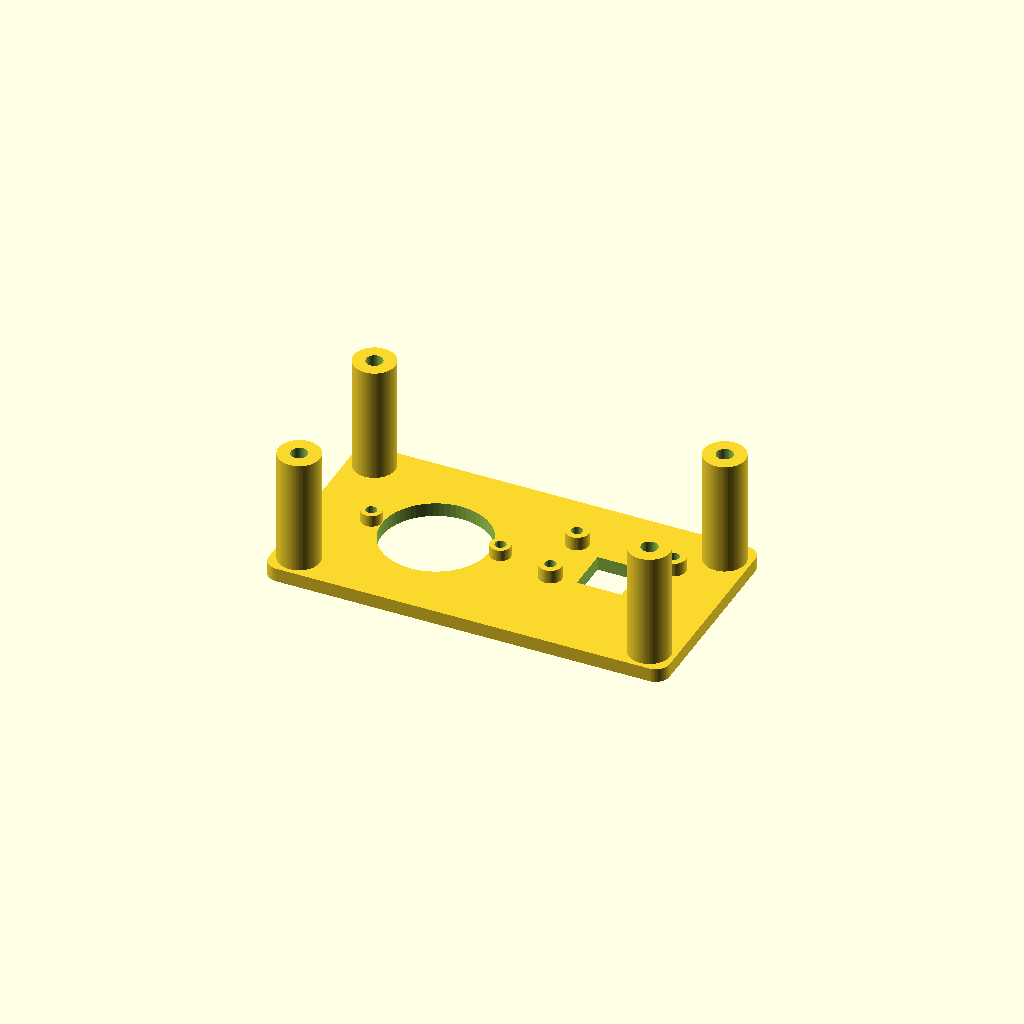
Cell 1: the model at its default parameters.
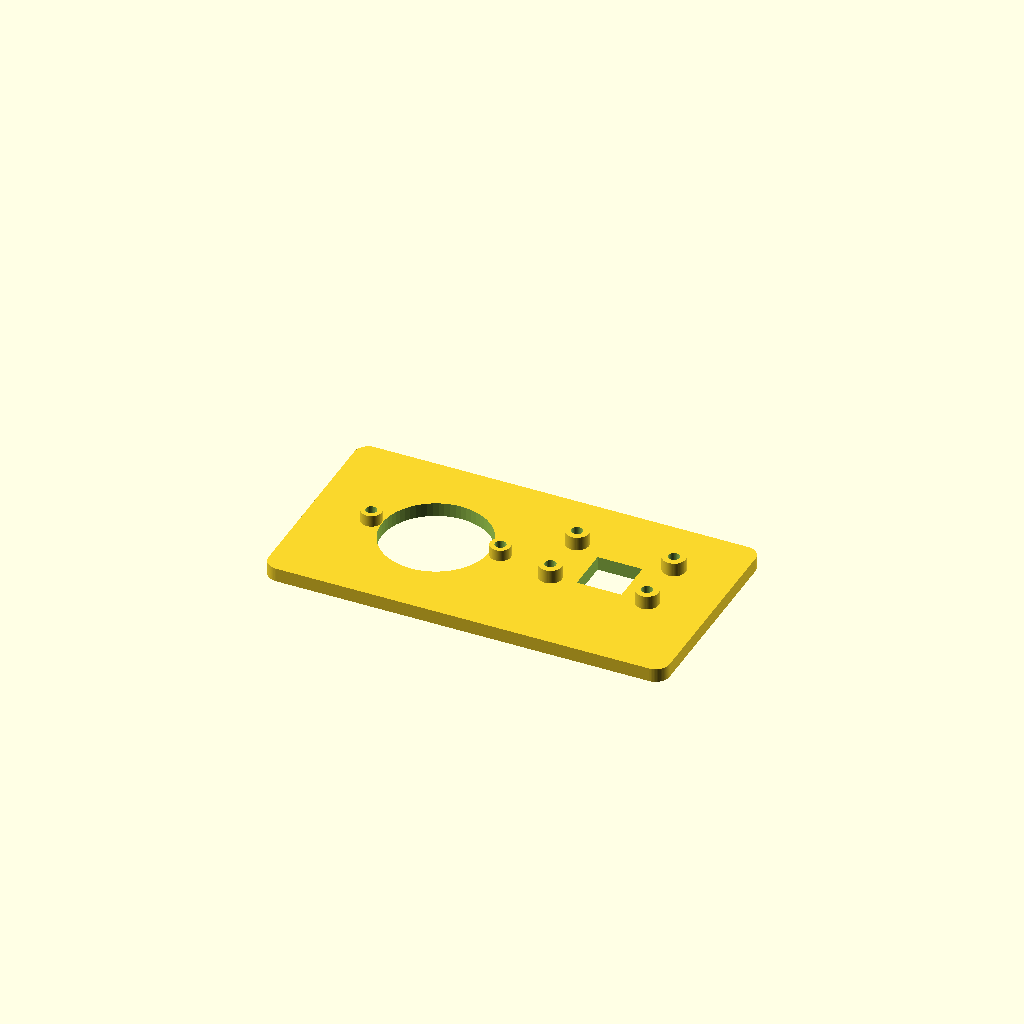
Cell 2: the same model with use_legs = false.
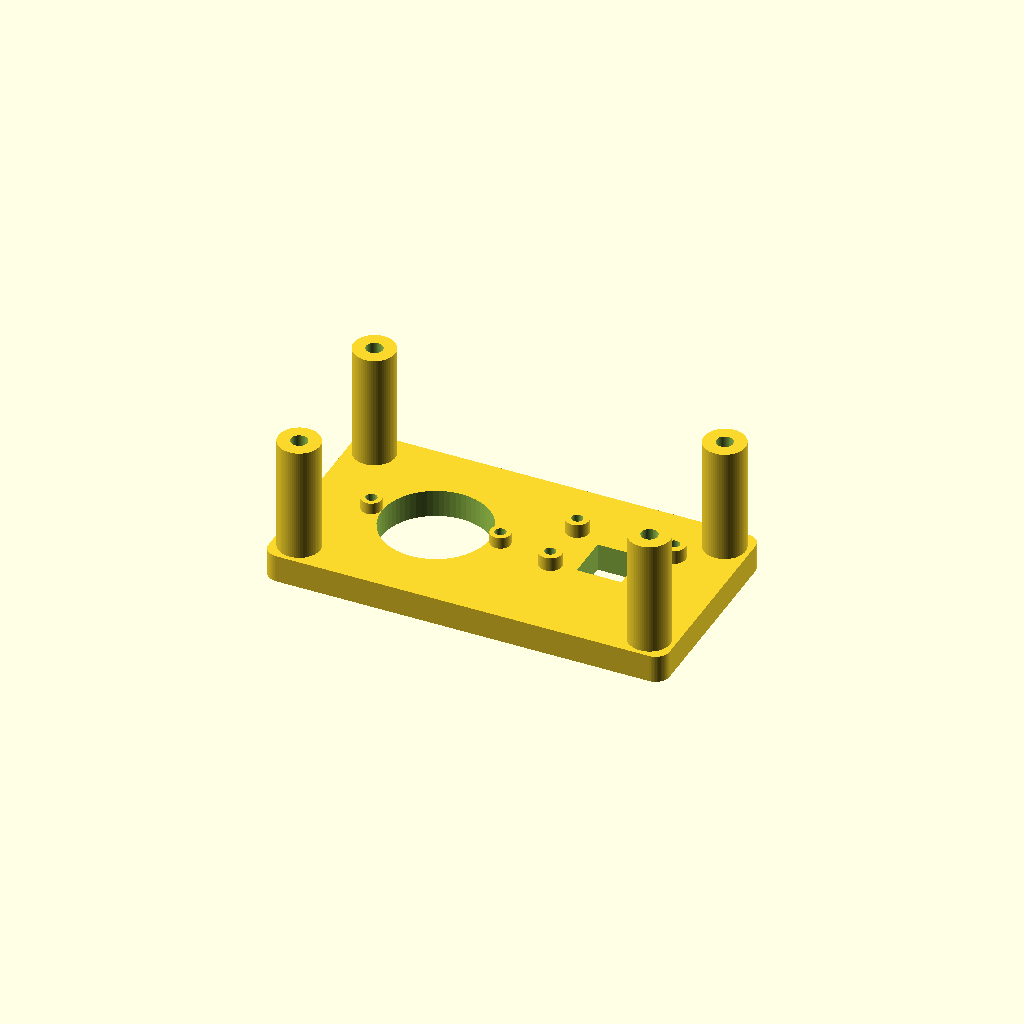
Cell 3 — plate_t set to 6, the other parameters unchanged.
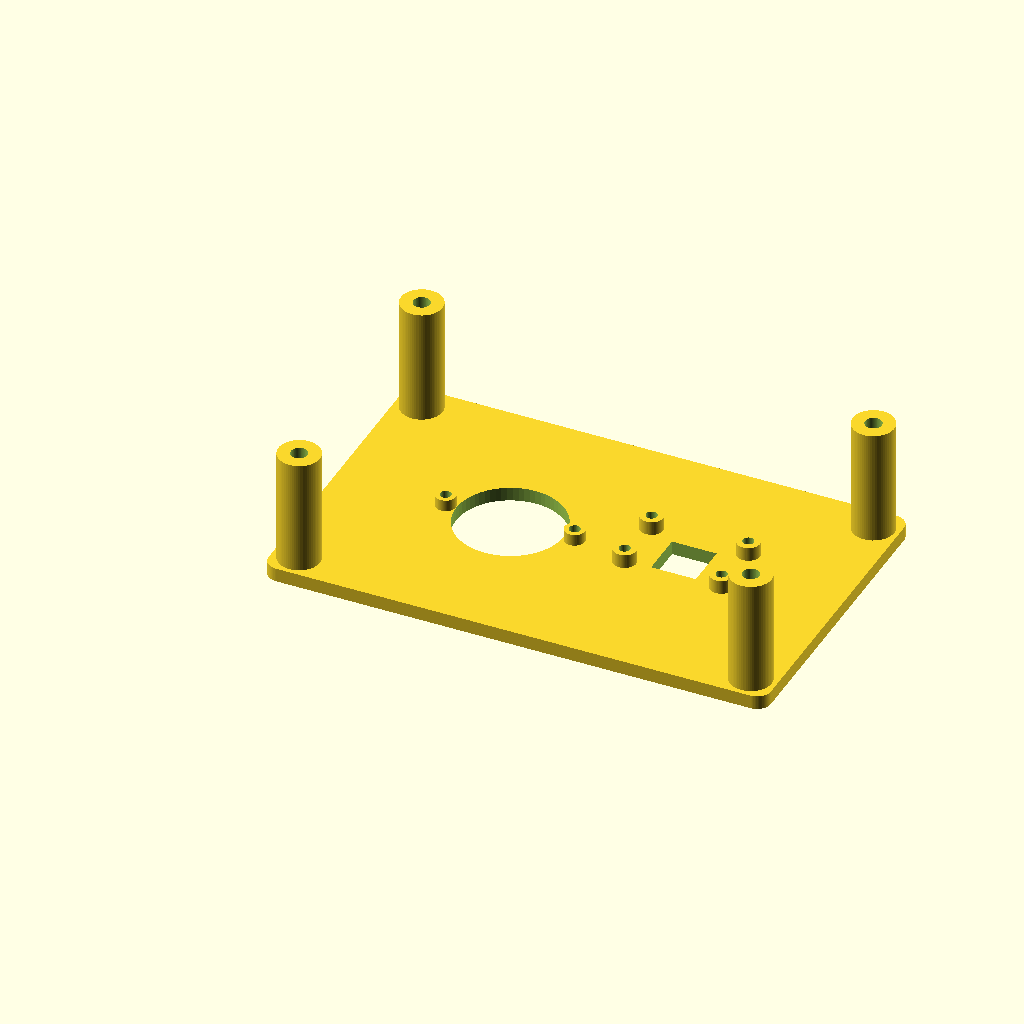
Cell 4 — margin set to 22, the other parameters unchanged.
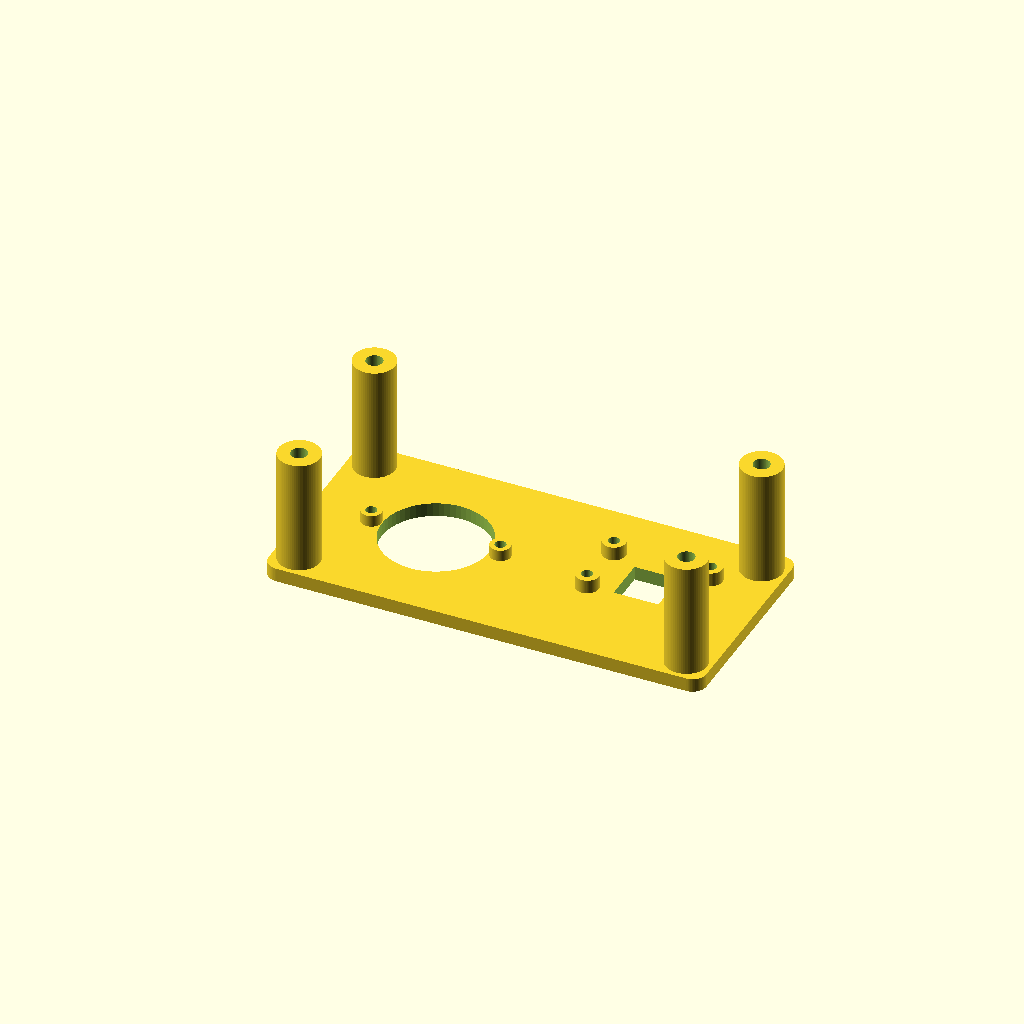
Cell 5: the same model with gap = 16.
One fixed orthographic camera (rotation 55°, 0°, 25°; colour scheme Cornfield) for every cell.
Source of the model, enclosure/catcam_plate.scad:
// CatCam sensor plate
// Flat mounting plate for a Raspberry Pi Camera v1.3 and an HC-SR501 PIR sensor.
//
// - Both boards mount on the BACK of the plate on standoffs (M2 screws + nuts).
// - The camera lens and the PIR dome poke through openings in the plate.
// - Optional corner legs hold the plate off the wall/shelf, leaving room for the
//   PIR's jumper wires and the camera ribbon behind it.
//
// Print orientation: FRONT FACE DOWN on the build plate (as modelled, front = z 0).
// The standoffs and legs grow upward, so no supports are needed.
//
// All dimensions are in mm. MEASURE YOUR BOARDS: the values marked (verify) come
// from typical specs, and cheap PIR boards in particular vary between batches.

/* [Plate] */
plate_t     = 3;     // plate thickness
margin      = 11;    // border around the boards (must clear the legs)
gap         = 8;     // space between camera and PIR boards
corner_r    = 3;     // plate corner rounding

/* [Resin tolerance] */
hole_comp   = 0.2;   // added to hole diameters (resin holes print slightly small)

/* [Camera - Pi Camera v1.3] */
cam_w            = 25;    // board width
cam_h            = 24;    // board height
cam_hole_inset   = 2;     // hole centers from the top and side edges
cam_hole_dx      = 21;    // horizontal hole spacing
cam_hole_dy      = 12.5;  // vertical hole spacing (from the top row down)
cam_lens_from_top = 9.5;  // lens center from the board's top edge (verify)
cam_lens_open    = 9.5;   // square opening for the 8.5 mm lens housing
cam_standoff_h   = 3;     // board-to-plate gap (clears the front-side connector)

/* [PIR - HC-SR501] */
pir_w            = 32;    // board width (verify)
pir_h            = 24;    // board height (verify)
pir_hole_dx      = 28;    // spacing of the two mounting holes (verify)
pir_dome_d       = 23.2;  // opening for the Fresnel dome (verify)
pir_standoff_h   = 2.5;   // board-to-plate gap = dome flange height (verify)

/* [Board screws (M2)] */
m2_clear_d  = 2.2;   // M2 clearance hole
standoff_d  = 5;     // camera standoff outer diameter
pir_standoff_d = 4.4; // PIR standoffs are slimmer so they clear the dome opening

/* [Mounting legs] */
use_legs    = true;
leg_h       = 25;    // leg height behind the plate (room for Dupont plugs + ribbon)
leg_d       = 9;     // leg diameter
leg_inset   = 5.5;   // leg center from the plate edges
mount_d     = 3.4;   // mounting screw hole (M3 / #4)
csk_d       = 6.5;   // countersink diameter on the front face (0 = none)

$fn = 64;

// ---------------------------------------------------------------------------
// Layout (front-view coordinates: X to the right, Y up, as seen from the front)

inner_h = max(cam_h, pir_h);
plate_w = 2 * margin + cam_w + gap + pir_w;
plate_h = 2 * margin + inner_h;

cam_x0 = margin;                          // camera board bottom-left (front view)
cam_y0 = margin + (inner_h - cam_h) / 2;
pir_x0 = margin + cam_w + gap;            // PIR board bottom-left (front view)
pir_y0 = margin + (inner_h - pir_h) / 2;

// The model's front face is at z = 0 and the back faces +z. Seen from the front
// (looking from -z), model +X points LEFT, so front-view X is mirrored here.
function fx(x) = plate_w - x;

cam_lens = [cam_x0 + cam_w / 2, cam_y0 + cam_h - cam_lens_from_top];
cam_holes = [
    for (dx = [0, cam_hole_dx], dy = [0, cam_hole_dy])
        [cam_x0 + cam_hole_inset + dx, cam_y0 + cam_h - cam_hole_inset - dy]
];

pir_center = [pir_x0 + pir_w / 2, pir_y0 + pir_h / 2];
pir_holes = [
    for (s = [-1, 1]) [pir_center[0] + s * pir_hole_dx / 2, pir_center[1]]
];

leg_pts = [
    for (x = [leg_inset, plate_w - leg_inset], y = [leg_inset, plate_h - leg_inset])
        [x, y]
];

echo(str("Plate size: ", plate_w, " x ", plate_h, " mm (Mars 2 build area 129 x 80)"));
echo(str("Total depth with legs: ", use_legs ? plate_t + leg_h : plate_t, " mm"));

// ---------------------------------------------------------------------------

module at(p, z = 0) { translate([fx(p[0]), p[1], z]) children(); }

module rounded_plate() {
    linear_extrude(plate_t)
        offset(r = corner_r) offset(delta = -corner_r)
            square([plate_w, plate_h]);
}

module standoff(h, d) {
    cylinder(h = plate_t + h, d = d);
}

module body() {
    rounded_plate();
    for (p = cam_holes) at(p) standoff(cam_standoff_h, standoff_d);
    for (p = pir_holes) at(p) standoff(pir_standoff_h, pir_standoff_d);
    if (use_legs) for (p = leg_pts) at(p) cylinder(h = plate_t + leg_h, d = leg_d);
}

module cutouts() {
    // Camera lens housing (square)
    at(cam_lens, -1)
        translate([-(cam_lens_open + hole_comp) / 2, -(cam_lens_open + hole_comp) / 2, 0])
            cube([cam_lens_open + hole_comp, cam_lens_open + hole_comp, plate_t + 2]);

    // PIR dome
    at(pir_center, -1) cylinder(h = plate_t + 2, d = pir_dome_d + hole_comp);

    // M2 board screw holes, straight through the plate and standoffs
    for (p = concat(cam_holes, pir_holes))
        at(p, -1) cylinder(h = plate_t + max(cam_standoff_h, pir_standoff_h) + 2,
                           d = m2_clear_d + hole_comp);

    // Mounting holes through the legs, countersunk on the front face
    if (use_legs) for (p = leg_pts) {
        at(p, -1) cylinder(h = plate_t + leg_h + 2, d = mount_d + hole_comp);
        if (csk_d > mount_d)
            at(p, -0.01) cylinder(h = (csk_d - mount_d) / 2, d1 = csk_d, d2 = mount_d);
    }
}

difference() {
    body();
    cutouts();
}
Parameter table extracted from the source (name, type, default, range or options):
plate_t: number, default 3
margin: number, default 11
gap: number, default 8
corner_r: number, default 3
hole_comp: number, default 0.2
cam_w: number, default 25
cam_h: number, default 24
cam_hole_inset: number, default 2
cam_hole_dx: number, default 21
cam_hole_dy: number, default 12.5
cam_lens_from_top: number, default 9.5
cam_lens_open: number, default 9.5
cam_standoff_h: number, default 3
pir_w: number, default 32
pir_h: number, default 24
pir_hole_dx: number, default 28
pir_dome_d: number, default 23.2
pir_standoff_h: number, default 2.5
m2_clear_d: number, default 2.2
standoff_d: number, default 5
pir_standoff_d: number, default 4.4
use_legs: bool, default true
leg_h: number, default 25
leg_d: number, default 9
leg_inset: number, default 5.5
mount_d: number, default 3.4
csk_d: number, default 6.5
